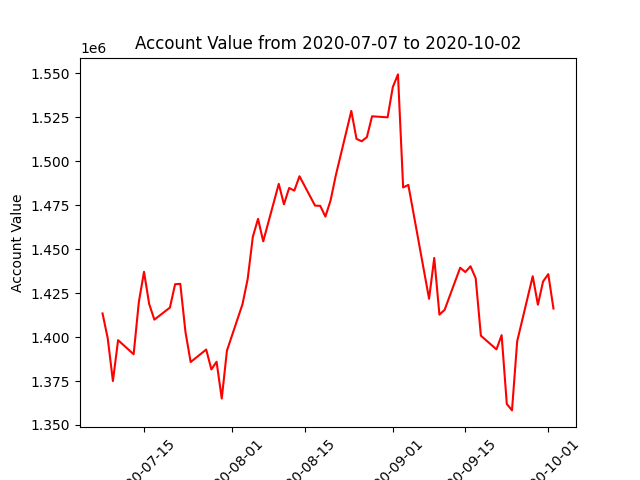

The data file committed next to this chart (first rows):
datadate, account_value
20200707, 1413423
20200708, 1399271
20200709, 1374977
20200710, 1398228
20200713, 1390213
20200714, 1419821
20200715, 1437112
20200716, 1418782
20200717, 1409902
20200720, 1416771
20200721, 1430048
20200722, 1430261
20200723, 1402871
20200724, 1385786
20200727, 1392882
20200728, 1381574
20200729, 1385963
20200730, 1365025
20200731, 1392261
20200803, 1418669
20200804, 1432981
20200805, 1457063
20200806, 1467227
20200807, 1454427
20200810, 1487127
20200811, 1475485
20200812, 1484769
20200813, 1483287
20200814, 1491466
20200817, 1474770
20200818, 1474627
20200819, 1468524
20200820, 1477741
20200821, 1491889
20200824, 1528638
20200825, 1512728
20200826, 1511365
20200827, 1513709
20200828, 1525568
20200831, 1524975
20200901, 1542147
20200902, 1549398
20200903, 1485093
20200904, 1486533
20200908, 1421791
20200909, 1444989
20200910, 1412745
20200911, 1415474
20200914, 1439405
20200915, 1436967
20200916, 1440267
20200917, 1433360
20200918, 1400774
20200921, 1392999
20200922, 1401087
20200923, 1361946
20200924, 1358277
20200925, 1397592
20200928, 1434601
20200929, 1418380
... 3 more rows
